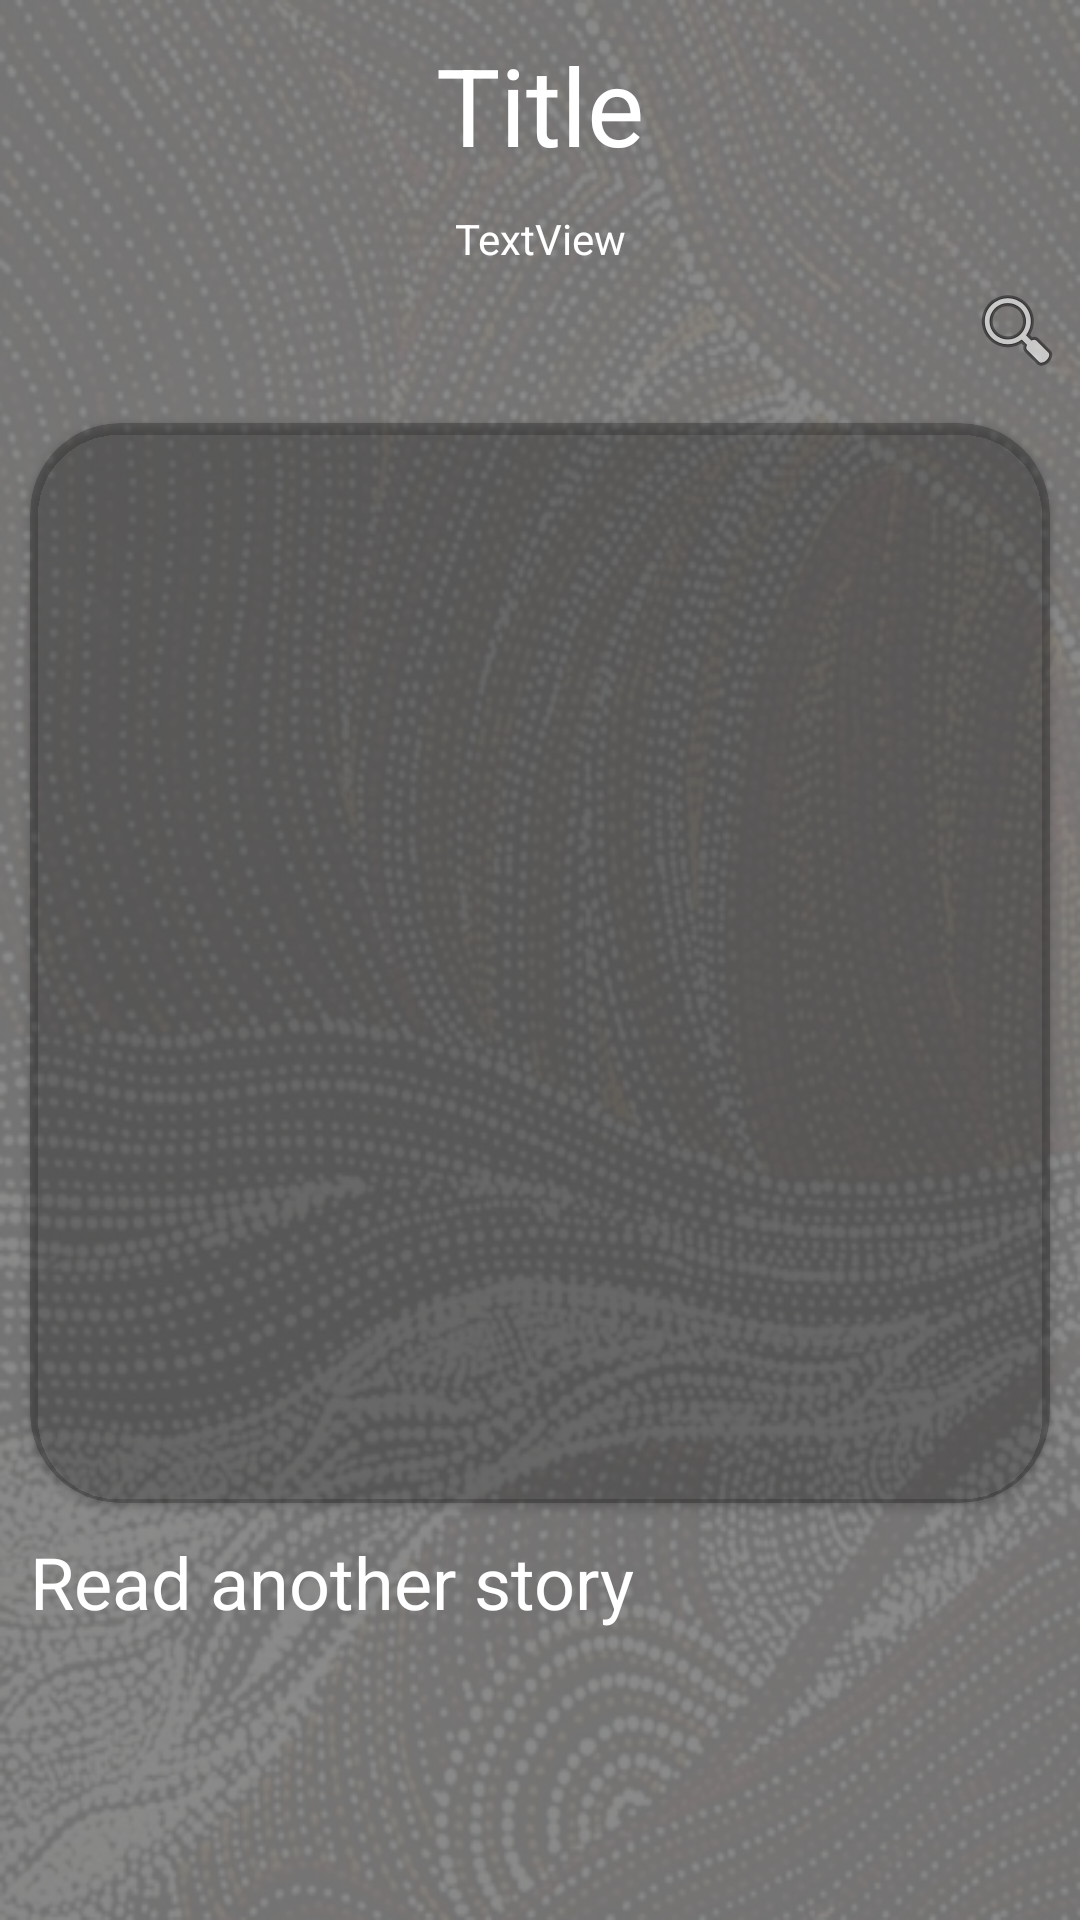

This screen was rendered from an Android layout file. Write that file and the resources it references.
<!-- AndroidManifest.xml: application theme Theme.Language3605 -->
<!-- res/layout/fragment_story.xml -->
<?xml version="1.0" encoding="utf-8"?>
<LinearLayout xmlns:android="http://schemas.android.com/apk/res/android"
    xmlns:app="http://schemas.android.com/apk/res-auto"
    xmlns:tools="http://schemas.android.com/tools"
    android:layout_width="match_parent"
    android:layout_height="match_parent"
    android:orientation="vertical"
    android:background="@drawable/overlay_light">


    <TextView
        android:id="@+id/tvStoryTitle"
        android:layout_width="match_parent"
        android:layout_height="50dp"
        android:layout_margin="10dp"
        android:gravity="center"
        android:text="Title"
        android:textColor="@color/white"
        app:autoSizeMaxTextSize="36sp"
        app:autoSizeMinTextSize="24sp"
        app:autoSizeTextType="uniform"
        tools:autoSizeStepGranularity="2sp" />

    <TextView
        android:id="@+id/tvStoryCountry"
        android:layout_width="match_parent"
        android:layout_height="wrap_content"
        android:gravity="center"
        android:text="TextView"
        android:textColor="@color/white" />

    <ImageView
        android:id="@+id/ivSearch"
        android:layout_width="wrap_content"
        android:layout_height="wrap_content"
        android:layout_gravity="right|top"
        android:layout_margin="5dp"
        app:srcCompat="@android:drawable/ic_menu_search" />

    <androidx.cardview.widget.CardView
        android:id="@+id/cvStory"
        android:layout_width="match_parent"
        android:layout_height="360dp"
        android:layout_margin="10dp"
        app:cardBackgroundColor="@color/grey_recycler_transparent"
        app:cardCornerRadius="30dp">

        <TextView
            android:id="@+id/tvStoryBody"
            android:layout_width="match_parent"
            android:layout_height="wrap_content"
            android:layout_margin="20dp"
            android:justificationMode="inter_word"
            android:scrollbars="vertical"
            android:textColor="@color/white"
            android:textSize="18dp" />

    </androidx.cardview.widget.CardView>

    <TextView
        android:id="@+id/textView5"
        android:layout_width="match_parent"
        android:layout_height="wrap_content"
        android:layout_marginStart="10dp"
        android:layout_marginLeft="10dp"
        android:text="Read another story"
        android:textColor="@color/white"
        android:textSize="24dp" />

    <androidx.recyclerview.widget.RecyclerView
        android:id="@+id/rvStories"
        android:layout_width="match_parent"
        android:layout_height="match_parent"
        android:layout_margin="5dp" />


</LinearLayout>
<!-- resources referenced by this layout -->
<resources>
  <color name="grey_recycler_transparent">#40010000</color>
  <color name="white">#FFFFFFFF</color>
  <!-- drawable overlay_light: png bitmap (drawable-v24, 416050 bytes) -->
  <style name="Theme.Language3605" parent="Theme.MaterialComponents.DayNight.DarkActionBar">
          
          <item name="colorPrimary">@color/dark_red</item>
          <item name="colorPrimaryVariant">@color/dark_red_darker</item>
          <item name="colorOnPrimary">@color/white</item>
          
          <item name="colorSecondary">@color/teal_200</item>
          <item name="colorSecondaryVariant">@color/teal_700</item>
          <item name="colorOnSecondary">@color/black</item>
          
          <item name="android:statusBarColor" tools:targetApi="l">?attr/colorPrimaryVariant</item>
          
      </style>
  <color name="dark_red">#FF9D0208</color>
  <color name="dark_red_darker">#910207</color>
  <color name="teal_200">#FF03DAC5</color>
  <color name="teal_700">#FF018786</color>
  <color name="black">#FF000000</color>
</resources>
